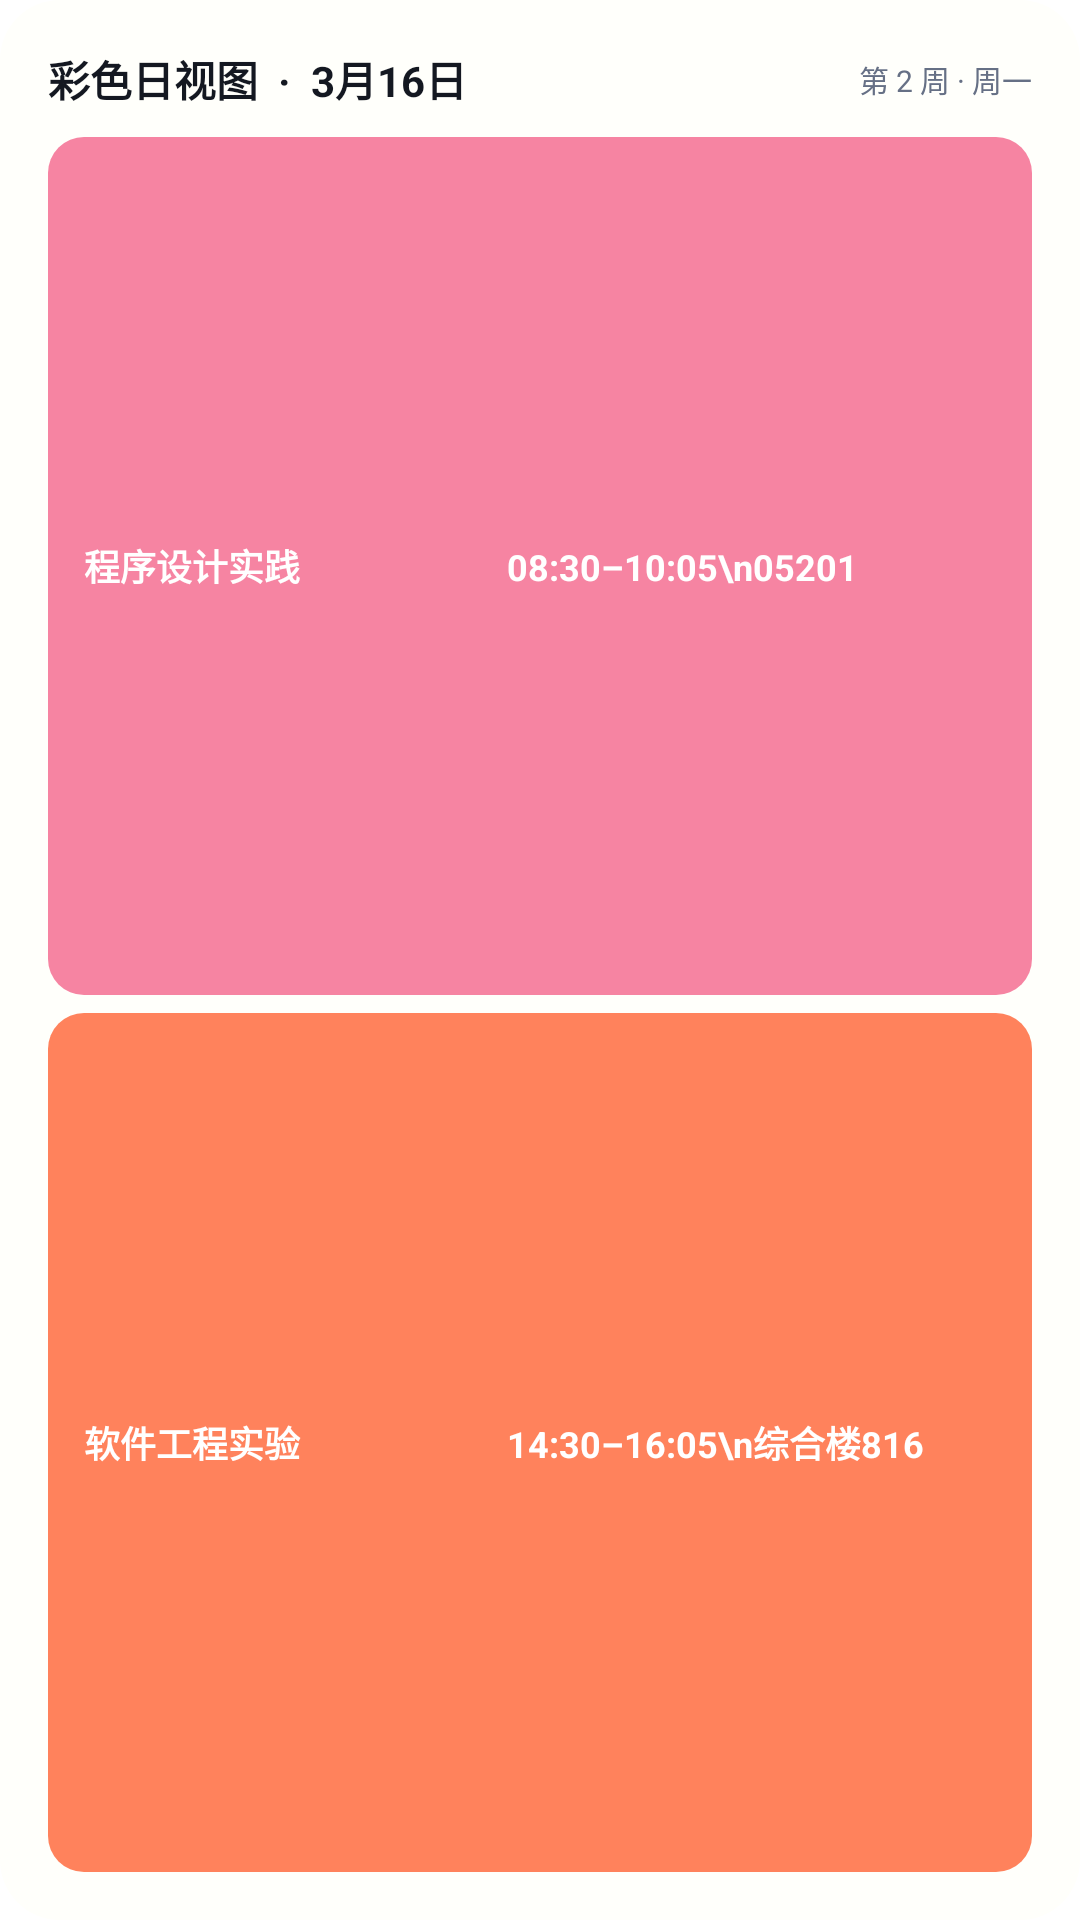

Android layout source for this screen:
<!-- AndroidManifest.xml: application theme Theme.GlutSchedule -->
<!-- res/layout/widget_preview_color_timeline.xml -->
<?xml version="1.0" encoding="utf-8"?>
<LinearLayout xmlns:android="http://schemas.android.com/apk/res/android"
    android:layout_width="match_parent"
    android:layout_height="match_parent"
    android:background="@drawable/widget_preview_card_background"
    android:orientation="vertical"
    android:padding="16dp">

    <LinearLayout
        android:layout_width="match_parent"
        android:layout_height="wrap_content"
        android:gravity="center_vertical"
        android:orientation="horizontal">

        <TextView
            android:layout_width="0dp"
            android:layout_height="wrap_content"
            android:layout_weight="1"
            android:text="彩色日视图  ·  3月16日"
            android:textColor="#141821"
            android:textSize="14sp"
            android:textStyle="bold" />

        <TextView
            android:layout_width="wrap_content"
            android:layout_height="wrap_content"
            android:text="第 2 周 · 周一"
            android:textColor="#667085"
            android:textSize="10sp" />
    </LinearLayout>

    <TextView
        android:layout_width="match_parent"
        android:layout_height="0dp"
        android:layout_marginTop="9dp"
        android:layout_weight="1"
        android:background="@drawable/widget_preview_pink_block"
        android:gravity="center_vertical"
        android:maxLines="2"
        android:paddingHorizontal="12dp"
        android:text="程序设计实践                       08:30–10:05\n05201"
        android:textColor="#FFFFFF"
        android:textSize="12sp"
        android:textStyle="bold" />

    <TextView
        android:layout_width="match_parent"
        android:layout_height="0dp"
        android:layout_marginTop="6dp"
        android:layout_weight="1"
        android:background="@drawable/widget_preview_orange_block"
        android:gravity="center_vertical"
        android:maxLines="2"
        android:paddingHorizontal="12dp"
        android:text="软件工程实验                       14:30–16:05\n综合楼816"
        android:textColor="#FFFFFF"
        android:textSize="12sp"
        android:textStyle="bold" />
</LinearLayout>
<!-- resources referenced by this layout -->
<resources>
  <!-- drawable widget_preview_card_background (drawable) -->
  <?xml version="1.0" encoding="utf-8"?>
  <shape xmlns:android="http://schemas.android.com/apk/res/android">
      <solid android:color="#FFFFFB" />
      <corners android:radius="20dp" />
  </shape>
  <!-- drawable widget_preview_orange_block (drawable) -->
  <?xml version="1.0" encoding="utf-8"?>
  <shape xmlns:android="http://schemas.android.com/apk/res/android">
      <solid android:color="#FF825C" />
      <corners android:radius="12dp" />
  </shape>
  <!-- drawable widget_preview_pink_block (drawable) -->
  <?xml version="1.0" encoding="utf-8"?>
  <shape xmlns:android="http://schemas.android.com/apk/res/android">
      <solid android:color="#F684A2" />
      <corners android:radius="12dp" />
  </shape>
  <style name="Theme.GlutSchedule" parent="android:style/Theme.Material.NoActionBar">
          <item name="android:windowNoTitle">true</item>
          <item name="android:windowActionBar">false</item>
          <item name="android:windowBackground">#07111F</item>
          <item name="android:windowLightStatusBar">false</item>
          <item name="android:navigationBarColor">#111827</item>
          <item name="android:statusBarColor">#00000000</item>
          <item name="android:windowLightNavigationBar">false</item>
      </style>
</resources>
